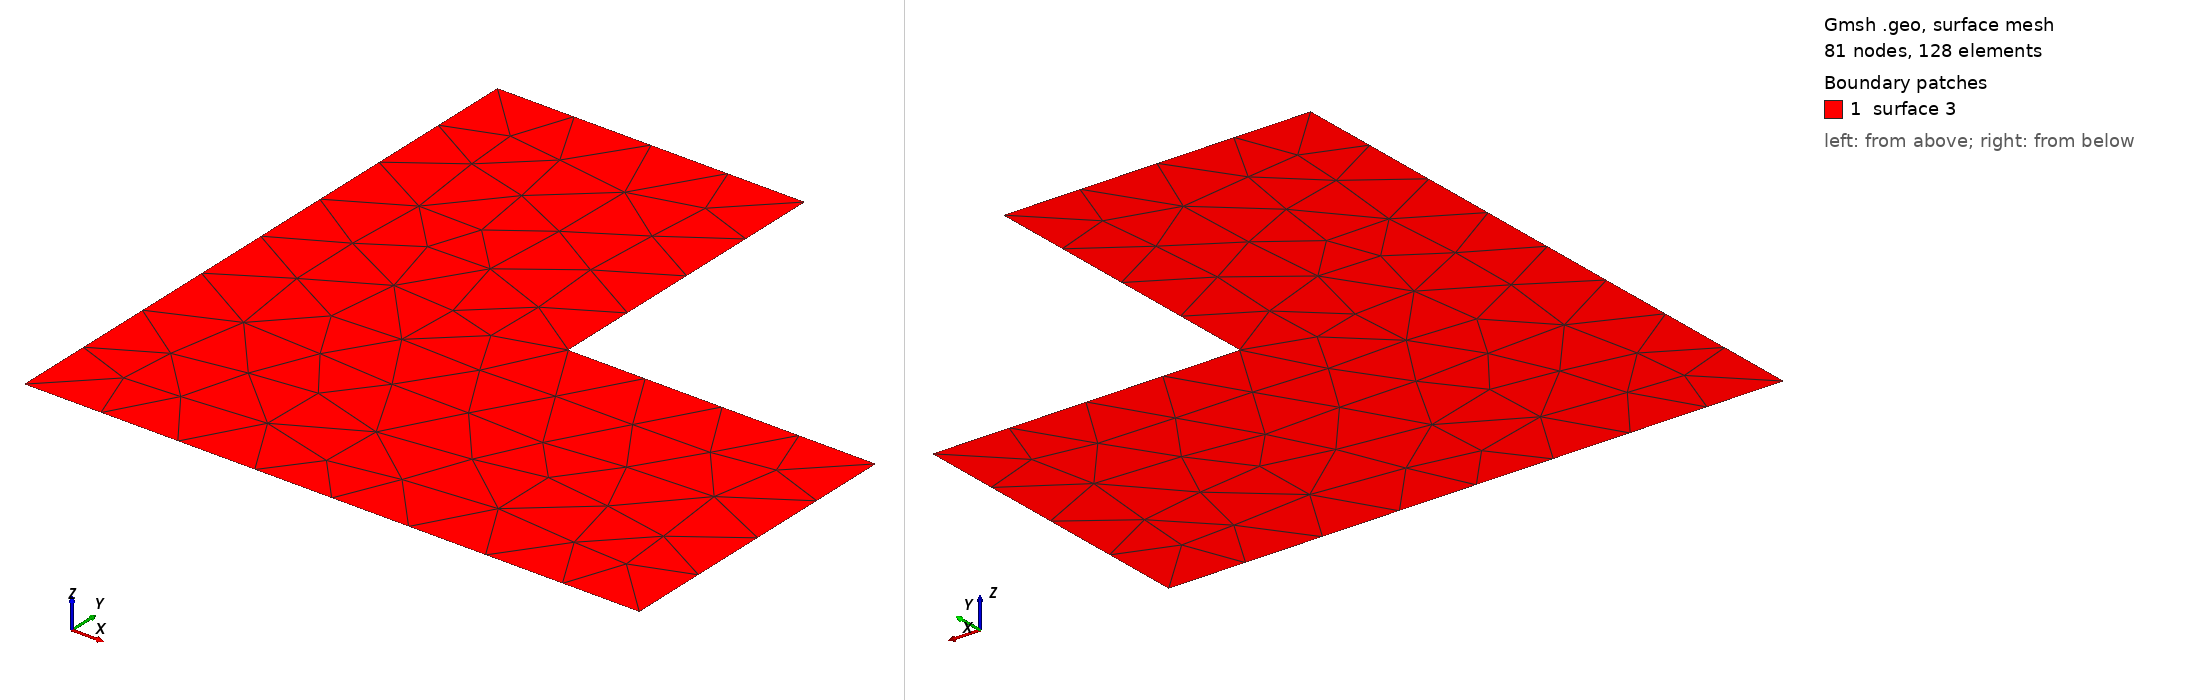

Gmsh geometry script, surface-meshed: 81 nodes, 128 surface elements. Boundary patches (legend numbers): 1 surface 3. Left view from above one corner, right view from below the opposite corner. The script declares no physical surfaces, so the legend lists its geometric surfaces. The drawing asked Gmsh for element sizes between 1% and 20% of the model's largest extent; the script's own settings can give other sizes.

=== lshape.geo (drawn) ===
SetFactory("OpenCASCADE");

DefineConstant[ L = 1.0 ];
Rectangle(1) = {0, 0, 0, L, L};
Rectangle(2) = {0.5*L, 0.5*L, 0, 0.5*L, 0.5*L};
BooleanDifference(3) = { Surface{1}; Delete; }{ Surface{2}; Delete; };
